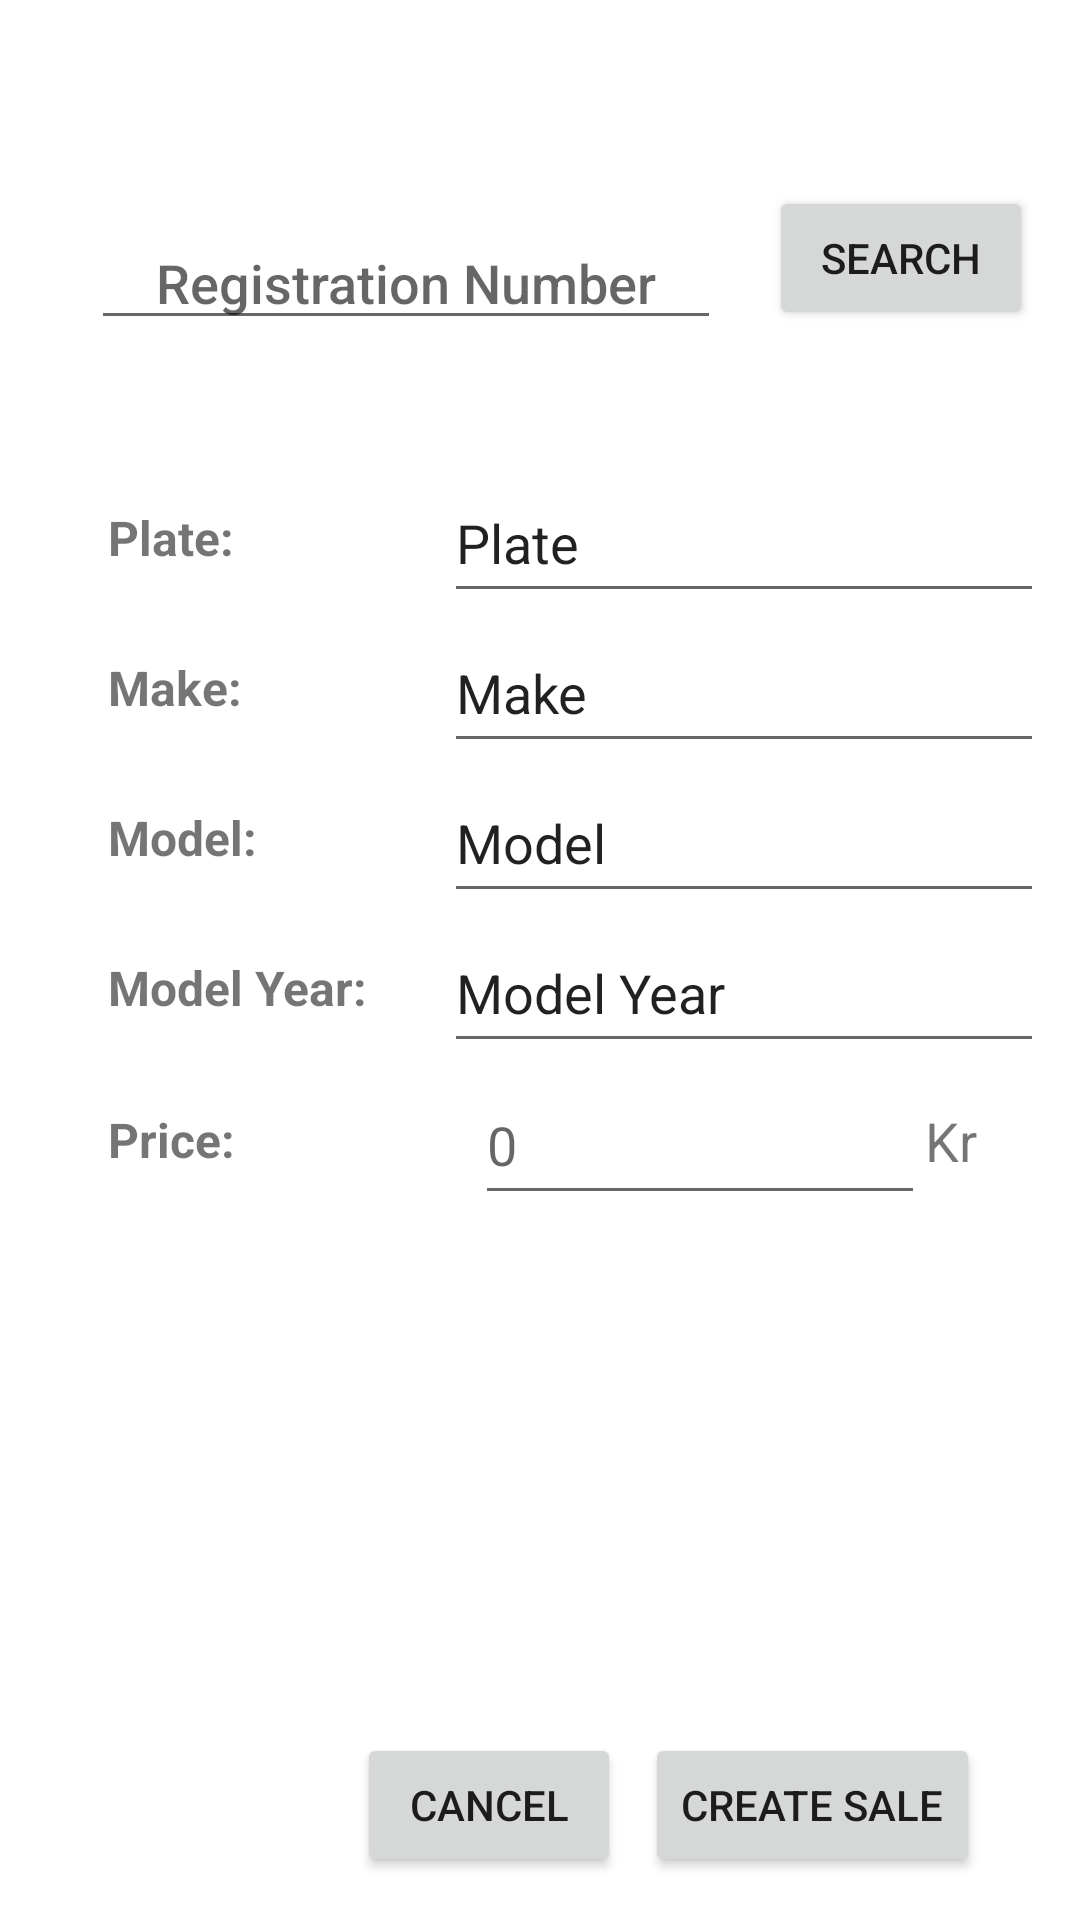

Here is an Android app screen rendered from its layout file. Give the layout XML and the strings, colors and styles it references.
<!-- AndroidManifest.xml: application theme Theme.AndOpgave -->
<!-- res/layout/fragment_create_car.xml -->
<?xml version="1.0" encoding="utf-8"?>
<androidx.constraintlayout.widget.ConstraintLayout xmlns:android="http://schemas.android.com/apk/res/android"
    xmlns:app="http://schemas.android.com/apk/res-auto"
    xmlns:tools="http://schemas.android.com/tools"
    android:layout_width="match_parent"
    android:layout_height="match_parent"
    tools:context=".ui.createCar.CreateCar">


    <EditText
        android:id="@+id/regNumber"
        android:layout_width="200dp"
        android:layout_height="50dp"
        android:text="Plate"
        app:layout_constraintBottom_toBottomOf="@+id/textView2"
        app:layout_constraintEnd_toEndOf="parent"
        app:layout_constraintHorizontal_bias="0.5"
        app:layout_constraintStart_toEndOf="@+id/textView2"
        app:layout_constraintTop_toTopOf="@+id/textView2" />

    <EditText
        android:id="@+id/make"
        android:layout_width="200dp"
        android:layout_height="50dp"
        android:text="Make"
        app:layout_constraintBottom_toBottomOf="@+id/textView5"
        app:layout_constraintEnd_toEndOf="parent"
        app:layout_constraintHorizontal_bias="0.5"
        app:layout_constraintStart_toEndOf="@+id/textView5"
        app:layout_constraintTop_toTopOf="@+id/textView5" />

    <EditText
        android:id="@+id/model"
        android:layout_width="200dp"
        android:layout_height="50dp"
        android:text="Model"
        app:layout_constraintBottom_toBottomOf="@+id/textView6"
        app:layout_constraintEnd_toEndOf="parent"
        app:layout_constraintHorizontal_bias="0.5"
        app:layout_constraintStart_toEndOf="@+id/textView6"
        app:layout_constraintTop_toTopOf="@+id/textView6" />

    <EditText
        android:id="@+id/modelYear"
        android:layout_width="200dp"
        android:layout_height="50dp"
        android:text="Model Year"
        app:layout_constraintBottom_toBottomOf="@+id/textView7"
        app:layout_constraintEnd_toEndOf="parent"
        app:layout_constraintHorizontal_bias="0.5"
        app:layout_constraintStart_toEndOf="@+id/textView7"
        app:layout_constraintTop_toTopOf="@+id/textView7" />

    <Button
        android:id="@+id/BtnSearchCar"
        android:layout_width="wrap_content"
        android:layout_height="wrap_content"
        android:text="Search"
        app:layout_constraintBottom_toBottomOf="parent"
        app:layout_constraintEnd_toEndOf="parent"
        app:layout_constraintStart_toEndOf="@+id/editTextTextRegNub"
        app:layout_constraintTop_toTopOf="parent"
        app:layout_constraintVertical_bias="0.105" />

    <Button
        android:id="@+id/BtnCreateCar"
        android:layout_width="wrap_content"
        android:layout_height="wrap_content"
        android:text="Create Sale"
        app:layout_constraintBottom_toBottomOf="parent"
        app:layout_constraintEnd_toEndOf="parent"
        app:layout_constraintHorizontal_bias="0.866"
        app:layout_constraintStart_toStartOf="parent"
        app:layout_constraintTop_toTopOf="parent"
        app:layout_constraintVertical_bias="0.976" />

    <EditText
        android:id="@+id/editTextTextRegNub"
        android:layout_width="wrap_content"
        android:layout_height="wrap_content"
        android:layout_marginTop="72dp"
        android:ems="10"
        android:fontFamily="sans-serif-medium"
        android:gravity="center"
        android:hint="Registration Number"
        android:inputType="textPersonName"
        android:textColor="@color/teal_200"
        app:layout_constraintEnd_toEndOf="parent"
        app:layout_constraintHorizontal_bias="0.203"
        app:layout_constraintStart_toStartOf="parent"
        app:layout_constraintTop_toTopOf="parent" />

    <EditText
        android:id="@+id/editPrice"
        android:layout_width="150dp"
        android:layout_height="50dp"
        android:ems="10"
        android:hint="0"
        android:inputType="number"
        app:layout_constraintBottom_toBottomOf="@+id/textView8"
        app:layout_constraintEnd_toEndOf="parent"
        app:layout_constraintHorizontal_bias="0.304"
        app:layout_constraintStart_toEndOf="@+id/textView8"
        app:layout_constraintTop_toTopOf="@+id/textView8"
        app:layout_constraintVertical_bias="0.0" />

    <TextView
        android:id="@+id/textView8"
        android:layout_width="100dp"
        android:layout_height="50dp"
        android:layout_marginStart="36dp"
        android:gravity="center"
        android:text="Price:"
        android:textAlignment="viewStart"
        android:textSize="16sp"
        android:textStyle="bold"
        app:layout_constraintBottom_toBottomOf="parent"
        app:layout_constraintStart_toStartOf="parent"
        app:layout_constraintTop_toBottomOf="@+id/textView7"
        app:layout_constraintVertical_bias="0.003"
        tools:ignore="RtlCompat" />

    <TextView
        android:id="@+id/textView5"
        android:layout_width="100dp"
        android:layout_height="50dp"
        android:layout_marginStart="36dp"
        android:gravity="center"
        android:text="Make:"
        android:textAlignment="viewStart"
        android:textSize="16sp"
        android:textStyle="bold"
        app:layout_constraintStart_toStartOf="parent"
        app:layout_constraintTop_toBottomOf="@+id/textView2"
        tools:ignore="RtlCompat" />

    <TextView
        android:id="@+id/textView7"
        android:layout_width="100dp"
        android:layout_height="50dp"
        android:layout_marginStart="36dp"
        android:gravity="center"
        android:text="Model Year:"
        android:textAlignment="viewStart"
        android:textSize="16sp"
        android:textStyle="bold"
        app:layout_constraintStart_toStartOf="parent"
        app:layout_constraintTop_toBottomOf="@+id/textView6"
        tools:ignore="RtlCompat" />

    <TextView
        android:id="@+id/textView2"
        android:layout_width="100dp"
        android:layout_height="50dp"
        android:layout_marginStart="36dp"
        android:gravity="center"
        android:text="Plate:"
        android:textAlignment="viewStart"
        android:textSize="16sp"
        android:textStyle="bold"
        app:layout_constraintBottom_toBottomOf="parent"
        app:layout_constraintStart_toStartOf="parent"
        app:layout_constraintTop_toBottomOf="@+id/editTextTextRegNub"
        app:layout_constraintVertical_bias="0.086"
        tools:ignore="RtlCompat" />

    <TextView
        android:id="@+id/textView6"
        android:layout_width="100dp"
        android:layout_height="50dp"
        android:layout_marginStart="36dp"
        android:gravity="center"
        android:text="Model:"
        android:textAlignment="viewStart"
        android:textSize="16sp"
        android:textStyle="bold"
        app:layout_constraintStart_toStartOf="parent"
        app:layout_constraintTop_toBottomOf="@+id/textView5"
        tools:ignore="RtlCompat" />

    <TextView
        android:id="@+id/textView4"
        android:layout_width="wrap_content"
        android:layout_height="wrap_content"
        android:text="Kr"
        android:textSize="18sp"
        app:layout_constraintBottom_toBottomOf="@+id/editPrice"
        app:layout_constraintStart_toEndOf="@+id/editPrice"
        app:layout_constraintTop_toTopOf="@+id/editPrice" />

    <Button
        android:id="@+id/cancelButton"
        android:layout_width="wrap_content"
        android:layout_height="wrap_content"
        android:layout_marginEnd="8dp"
        android:text="Cancel"
        app:layout_constraintBottom_toBottomOf="@+id/BtnCreateCar"
        app:layout_constraintEnd_toStartOf="@+id/BtnCreateCar"
        app:layout_constraintTop_toTopOf="@+id/BtnCreateCar"
        app:layout_constraintVertical_bias="0.0" />

    


</androidx.constraintlayout.widget.ConstraintLayout>
<!-- resources referenced by this layout -->
<resources>
  <color name="teal_200">#FF03DAC5</color>
  <style name="Theme.AndOpgave" parent="Theme.MaterialComponents.DayNight.NoActionBar">
          
          <item name="colorPrimary">@color/purple_500</item>
          <item name="colorPrimaryVariant">@color/purple_700</item>
          <item name="colorOnPrimary">@color/white</item>
          
          <item name="colorSecondary">@color/teal_200</item>
          <item name="colorSecondaryVariant">@color/teal_700</item>
          <item name="colorOnSecondary">@color/black</item>
          
          <item name="android:statusBarColor" tools:targetApi="l">?attr/colorPrimaryVariant</item>
          
      </style>
  <color name="purple_500">#FF6200EE</color>
  <color name="purple_700">#FF3700B3</color>
  <color name="white">#FFFFFFFF</color>
  <color name="teal_700">#FF018786</color>
  <color name="black">#FF000000</color>
</resources>
